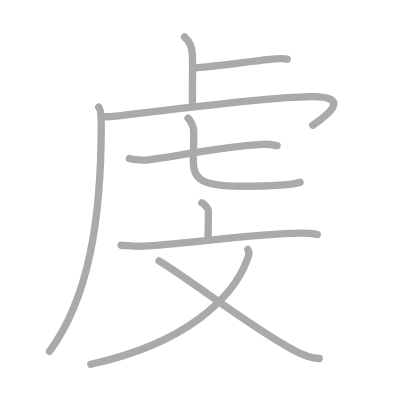
t = 0.00 s
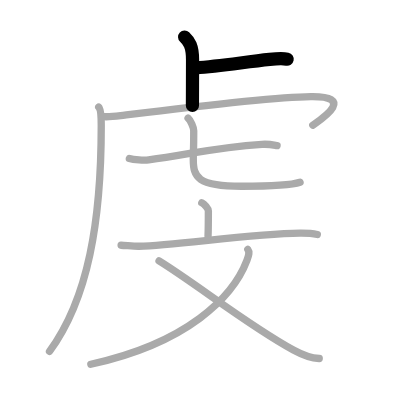
t = 2.00 s
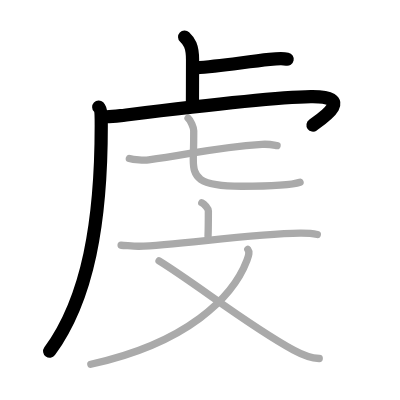
t = 4.00 s
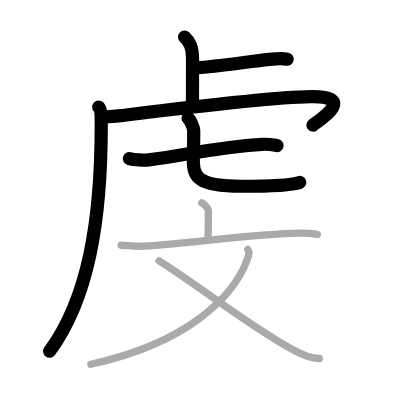
t = 6.00 s
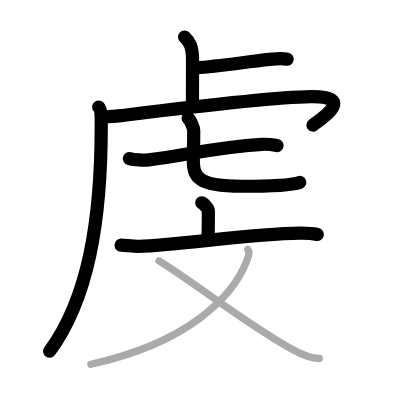
t = 8.00 s
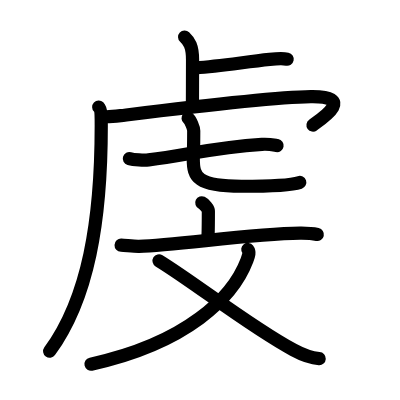
t = 10.00 s

The animated SVG that drew these frames (rendered in a browser with its animation timeline set to each time). Animation: 10 SMIL elements (animate=10); one cycle of 10.00 s.

<?xml version="1.0" standalone="no"?>
<!DOCTYPE svg PUBLIC "-//W3C//DTD SVG 1.1//EN"   "http://www.w3.org/Graphics/SVG/1.1/DTD/svg11.dtd">
<svg width="400px" height="400px"  version="1.1" xmlns="http://www.w3.org/2000/svg">
  <defs>
    <marker id="Triangle" viewBox="0 0 10 10" refX="0" refY="5" markerUnits="strokeWidth" markerWidth="3" style="stroke-opacity:0%;fill:#aaaaaa;" markerHeight="2" orient="auto">
      <path d="M 0 0 L 10 5 L 0 10 z" />
    </marker>
    
    <marker id="Arrow" viewBox="0 0 10 10" refX="5" refY="5" markerUnits="strokeWidth" markerWidth="1.8" style="stroke-opacity:0%;fill:#770000;" markerHeight="2" orient="auto">
      <path d="M 0 4 L 6 4 L 4 1 L 10 5 L 4 9 L 6 6 L 0 6 z" />
        <circle cx="5" cy="5" r="5" />
      </marker>
    
    <marker id="TriangleRed" viewBox="0 0 10 10" refX="0" refY="5" markerUnits="strokeWidth" markerWidth="3" style="stroke-opacity:0%;fill:#CC0000;" markerHeight="2" orient="auto">
      <path d="M 0 0 L 10 5 L 0 10 z" />
    </marker>
    
    <marker id="ArrowRed" viewBox="0 0 10 10" refX="5" refY="5" markerUnits="strokeWidth" markerWidth="1.8" style="stroke-opacity:0%;fill:#CC0000;" markerHeight="2" orient="auto">
      <path d="M 0 4 L 6 4 L 4 1 L 10 5 L 4 9 L 6 6 L 0 6 z" />
        <circle cx="5" cy="5" r="5" />
      </marker>
    
  </defs>
  
  <path style="fill:#ffffff; fill-opacity:100%; fill-rule:evenodd; stroke-width:0;" d="M 0 0 L 400px 0 L 400px 400px L 0 400px L 0 0" />

  <g transform="scale(3.6697247706422 3.6697247706422)">
<path style="fill:none; fill-opacity:0%; fill-rule:evenodd; stroke:#aaaaaa; stroke-opacity:100%; stroke-width: 1.5pt; stroke-linejoin:round; stroke-linecap:round;" d="M50.31 10.08c1.21 1.13 2.16 2.44 2.16 6.18c0 7.26-0.03 6.39-0.03 12.49"></path>
<path style="fill:none; fill-opacity:0%; fill-rule:evenodd; stroke:#aaaaaa; stroke-opacity:100%; stroke-width: 1.5pt; stroke-linejoin:round; stroke-linecap:round;" d="M53.35 18.48C60 18 66.65 16.91 73.49 16.19c2.25-0.24 3.63-0.29 4.76-0.06"></path>
<path style="fill:none; fill-opacity:0%; fill-rule:evenodd; stroke:#aaaaaa; stroke-opacity:100%; stroke-width: 1.5pt; stroke-linejoin:round; stroke-linecap:round;" d="M26.9 29.18c0.63 0.6 0.69 2.85 0.69 5.02c0 26.05-3.53 47.12-14.1 61.55"></path>
<path style="fill:none; fill-opacity:0%; fill-rule:evenodd; stroke:#aaaaaa; stroke-opacity:100%; stroke-width: 1.5pt; stroke-linejoin:round; stroke-linecap:round;" d="M27.74 31.74c1.16 0.19 3.25 0.01 5.14-0.22c14.37-1.77 40.37-5.02 51.81-5.18c12.07-0.17 3.55 5.66 0.55 7.78"></path>
<path style="fill:none; fill-opacity:0%; fill-rule:evenodd; stroke:#aaaaaa; stroke-opacity:100%; stroke-width: 1.5pt; stroke-linejoin:round; stroke-linecap:round;" d="M35.25 43.21c1.18 0.35 4.09 0.51 5.25 0.35c11.58-1.57 18.14-3.37 30.88-4.23c1.95-0.13 3.14 0.17 4.12 0.34"></path>
<path style="fill:none; fill-opacity:0%; fill-rule:evenodd; stroke:#aaaaaa; stroke-opacity:100%; stroke-width: 1.5pt; stroke-linejoin:round; stroke-linecap:round;" d="M51.25 32.18c0.66 0.54 1.54 2.67 1.54 3.42c0 6-0.12 5.1-0.12 7.78c0 4.87 1.08 7.37 13.14 7.37c3.52 0 12.92 0 15.95-1.07"></path>
<path style="fill:none; fill-opacity:0%; fill-rule:evenodd; stroke:#aaaaaa; stroke-opacity:100%; stroke-width: 1.5pt; stroke-linejoin:round; stroke-linecap:round;" d="M54.99 55.25c0.68 0.33 1.79 1.58 1.79 2.22c0 2.55-0.02 5.05-0.09 6.88"></path>
<path style="fill:none; fill-opacity:0%; fill-rule:evenodd; stroke:#aaaaaa; stroke-opacity:100%; stroke-width: 1.5pt; stroke-linejoin:round; stroke-linecap:round;" d="M33 66.82c1.26 0.05 3.64 0.33 4.87 0.29c10.28-0.27 30.45-3.42 43.91-3.58c2.08-0.02 3.14 0.03 4.69 0.37"></path>
<path style="fill:none; fill-opacity:0%; fill-rule:evenodd; stroke:#aaaaaa; stroke-opacity:100%; stroke-width: 1.5pt; stroke-linejoin:round; stroke-linecap:round;" d="M67.53 67.97c0.54 0.7 0.29 1.57-0.23 2.96C63.5 81 51 93.5 24.75 99.25"></path>
<path style="fill:none; fill-opacity:0%; fill-rule:evenodd; stroke:#aaaaaa; stroke-opacity:100%; stroke-width: 1.5pt; stroke-linejoin:round; stroke-linecap:round;" d="M43.34 71.07c10.41 6.43 24.27 17.57 36.61 24.28c2.32 1.26 5.03 2.24 7.04 2.35"></path>

<path style="fill:none; fill-opacity:0%; fill-rule:evenodd; stroke:#000000; stroke-opacity:100%; stroke-width: 2.7pt; stroke-linejoin:round; stroke-linecap:round;" d="M50.31 10.08c1.21 1.13 2.16 2.44 2.16 6.18c0 7.26-0.03 6.39-0.03 12.49" pathLength="100" stroke-dashoffset="100" stroke-dasharray="100 105"><animate id="dashAnim1" attributeName="stroke-dashoffset" from="100" to="0" dur="1s" calcMode="linear" fill="freeze"/></path>
<path style="fill:none; fill-opacity:0%; fill-rule:evenodd; stroke:#000000; stroke-opacity:100%; stroke-width: 2.7pt; stroke-linejoin:round; stroke-linecap:round;" d="M53.35 18.48C60 18 66.65 16.91 73.49 16.19c2.25-0.24 3.63-0.29 4.76-0.06" pathLength="100" stroke-dashoffset="100" stroke-dasharray="100 105"><animate id="dashAnim2" attributeName="stroke-dashoffset" from="100" to="0" dur="1s" calcMode="linear" begin="dashAnim1.end" fill="freeze"/></path>
<path style="fill:none; fill-opacity:0%; fill-rule:evenodd; stroke:#000000; stroke-opacity:100%; stroke-width: 2.7pt; stroke-linejoin:round; stroke-linecap:round;" d="M26.9 29.18c0.63 0.6 0.69 2.85 0.69 5.02c0 26.05-3.53 47.12-14.1 61.55" pathLength="100" stroke-dashoffset="100" stroke-dasharray="100 105"><animate id="dashAnim3" attributeName="stroke-dashoffset" from="100" to="0" dur="1s" calcMode="linear" begin="dashAnim2.end" fill="freeze"/></path>
<path style="fill:none; fill-opacity:0%; fill-rule:evenodd; stroke:#000000; stroke-opacity:100%; stroke-width: 2.7pt; stroke-linejoin:round; stroke-linecap:round;" d="M27.74 31.74c1.16 0.19 3.25 0.01 5.14-0.22c14.37-1.77 40.37-5.02 51.81-5.18c12.07-0.17 3.55 5.66 0.55 7.78" pathLength="100" stroke-dashoffset="100" stroke-dasharray="100 105"><animate id="dashAnim4" attributeName="stroke-dashoffset" from="100" to="0" dur="1s" calcMode="linear" begin="dashAnim3.end" fill="freeze"/></path>
<path style="fill:none; fill-opacity:0%; fill-rule:evenodd; stroke:#000000; stroke-opacity:100%; stroke-width: 2.7pt; stroke-linejoin:round; stroke-linecap:round;" d="M35.25 43.21c1.18 0.35 4.09 0.51 5.25 0.35c11.58-1.57 18.14-3.37 30.88-4.23c1.95-0.13 3.14 0.17 4.12 0.34" pathLength="100" stroke-dashoffset="100" stroke-dasharray="100 105"><animate id="dashAnim5" attributeName="stroke-dashoffset" from="100" to="0" dur="1s" calcMode="linear" begin="dashAnim4.end" fill="freeze"/></path>
<path style="fill:none; fill-opacity:0%; fill-rule:evenodd; stroke:#000000; stroke-opacity:100%; stroke-width: 2.7pt; stroke-linejoin:round; stroke-linecap:round;" d="M51.25 32.18c0.66 0.54 1.54 2.67 1.54 3.42c0 6-0.12 5.1-0.12 7.78c0 4.87 1.08 7.37 13.14 7.37c3.52 0 12.92 0 15.95-1.07" pathLength="100" stroke-dashoffset="100" stroke-dasharray="100 105"><animate id="dashAnim6" attributeName="stroke-dashoffset" from="100" to="0" dur="1s" calcMode="linear" begin="dashAnim5.end" fill="freeze"/></path>
<path style="fill:none; fill-opacity:0%; fill-rule:evenodd; stroke:#000000; stroke-opacity:100%; stroke-width: 2.7pt; stroke-linejoin:round; stroke-linecap:round;" d="M54.99 55.25c0.68 0.33 1.79 1.58 1.79 2.22c0 2.55-0.02 5.05-0.09 6.88" pathLength="100" stroke-dashoffset="100" stroke-dasharray="100 105"><animate id="dashAnim7" attributeName="stroke-dashoffset" from="100" to="0" dur="1s" calcMode="linear" begin="dashAnim6.end" fill="freeze"/></path>
<path style="fill:none; fill-opacity:0%; fill-rule:evenodd; stroke:#000000; stroke-opacity:100%; stroke-width: 2.7pt; stroke-linejoin:round; stroke-linecap:round;" d="M33 66.82c1.26 0.05 3.64 0.33 4.87 0.29c10.28-0.27 30.45-3.42 43.91-3.58c2.08-0.02 3.14 0.03 4.69 0.37" pathLength="100" stroke-dashoffset="100" stroke-dasharray="100 105"><animate id="dashAnim8" attributeName="stroke-dashoffset" from="100" to="0" dur="1s" calcMode="linear" begin="dashAnim7.end" fill="freeze"/></path>
<path style="fill:none; fill-opacity:0%; fill-rule:evenodd; stroke:#000000; stroke-opacity:100%; stroke-width: 2.7pt; stroke-linejoin:round; stroke-linecap:round;" d="M67.53 67.97c0.54 0.7 0.29 1.57-0.23 2.96C63.5 81 51 93.5 24.75 99.25" pathLength="100" stroke-dashoffset="100" stroke-dasharray="100 105"><animate id="dashAnim9" attributeName="stroke-dashoffset" from="100" to="0" dur="1s" calcMode="linear" begin="dashAnim8.end" fill="freeze"/></path>
<path style="fill:none; fill-opacity:0%; fill-rule:evenodd; stroke:#000000; stroke-opacity:100%; stroke-width: 2.7pt; stroke-linejoin:round; stroke-linecap:round;" d="M43.34 71.07c10.41 6.43 24.27 17.57 36.61 24.28c2.32 1.26 5.03 2.24 7.04 2.35" pathLength="100" stroke-dashoffset="100" stroke-dasharray="100 105"><animate id="dashAnim10" attributeName="stroke-dashoffset" from="100" to="0" dur="1s" calcMode="linear" begin="dashAnim9.end" fill="freeze"/></path>

</g>

</svg>  
          
